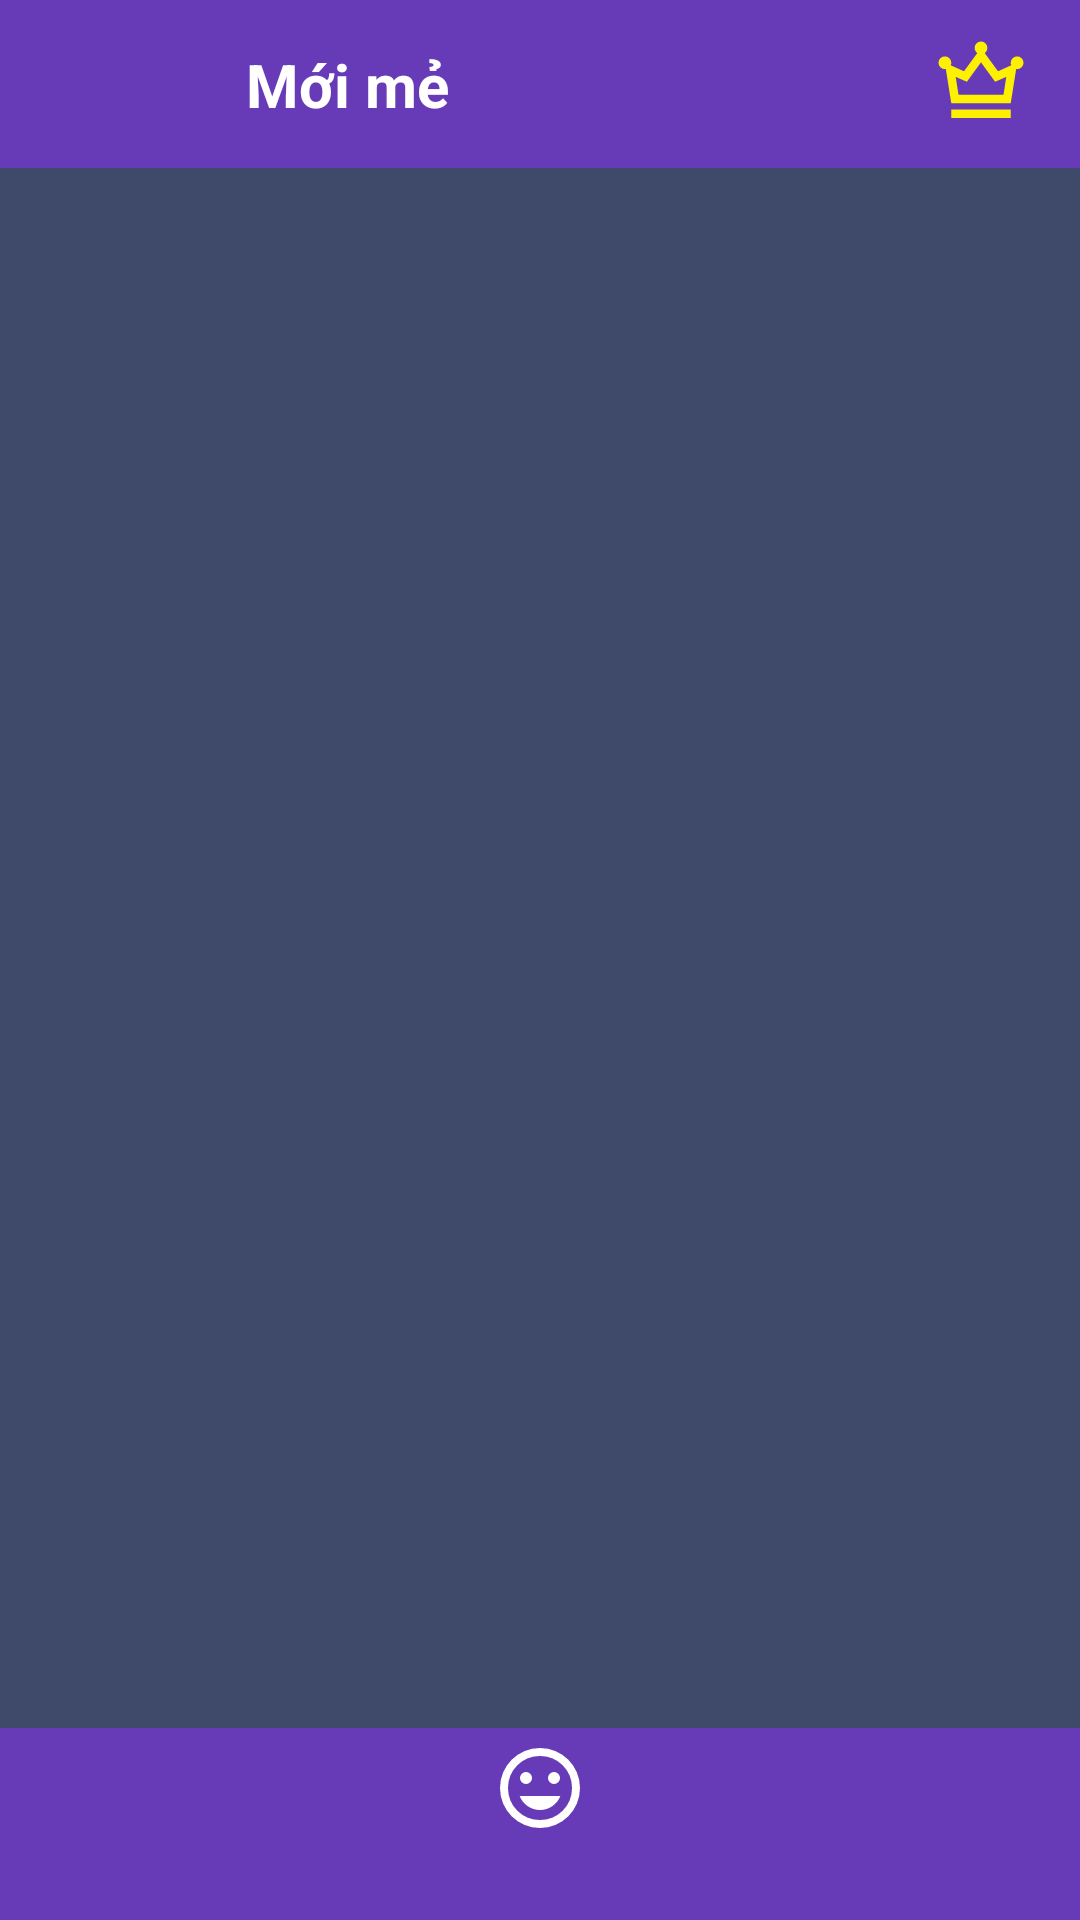

This screen was rendered from an Android layout file. Write that file and the resources it references.
<!-- AndroidManifest.xml: application theme Theme.Origy -->
<!-- res/layout/activity_new.xml -->
<?xml version="1.0" encoding="utf-8"?>
<androidx.constraintlayout.widget.ConstraintLayout
    xmlns:android="http://schemas.android.com/apk/res/android"
    xmlns:app="http://schemas.android.com/apk/res-auto"
    android:layout_width="match_parent"
    android:layout_height="match_parent"
    android:background="#3F4A6B"


    >


    <com.google.android.material.appbar.MaterialToolbar
        android:id="@+id/toolbar"
        android:layout_width="match_parent"
        android:layout_height="56dp"
        android:background="#673AB7"
        app:layout_constraintTop_toTopOf="parent">

        <androidx.constraintlayout.widget.ConstraintLayout
            android:layout_width="match_parent"
            android:layout_height="match_parent">


            <ImageView
                android:id="@+id/ivBack"
                android:layout_width="24dp"
                android:layout_height="24dp"
                android:src="@drawable/ic_back"
                app:layout_constraintStart_toStartOf="parent"
                app:layout_constraintTop_toTopOf="parent"
                app:layout_constraintBottom_toBottomOf="parent"
                android:layout_marginStart="16dp"/>


            <TextView
                android:id="@+id/tvTitle"
                android:layout_width="wrap_content"
                android:layout_height="wrap_content"
                android:text="Mới mẻ"
                android:textColor="@android:color/white"
                android:textSize="20sp"
                android:textStyle="bold"
                android:layout_marginStart="50dp"
                app:layout_constraintStart_toStartOf="@id/ivBack"
                app:layout_constraintTop_toTopOf="parent"
                app:layout_constraintBottom_toBottomOf="parent"/>


            <ImageView
                android:id="@+id/ivCrown"
                android:layout_width="34dp"
                android:layout_height="34dp"
                android:src="@drawable/ic_crown"
                app:layout_constraintEnd_toEndOf="parent"
                app:layout_constraintTop_toTopOf="parent"
                app:layout_constraintBottom_toBottomOf="parent"
                android:layout_marginEnd="16dp"/>

        </androidx.constraintlayout.widget.ConstraintLayout>

    </com.google.android.material.appbar.MaterialToolbar>
    <View
        android:id="@+id/viewOrigami"
        android:layout_width="match_parent"
        android:layout_height="50dp"
        android:layout_marginTop="20dp"
        app:layout_constraintTop_toBottomOf="@+id/toolbar"/>


    <androidx.recyclerview.widget.RecyclerView
        android:id="@+id/recyclerNew"
        android:layout_width="match_parent"
        android:layout_height="0dp"
        android:padding="12dp"
        app:layout_constraintTop_toBottomOf="@id/viewOrigami"
        app:layout_constraintBottom_toBottomOf="parent"/>
    <View
        android:id="@+id/viewBottomBar"
        android:layout_width="match_parent"
        android:layout_height="64dp"
        android:background="@drawable/bg_bottom_bar"
        app:layout_constraintBottom_toBottomOf="parent"
        app:layout_constraintStart_toStartOf="parent"
        app:layout_constraintEnd_toEndOf="parent"/>
    <ImageView
        android:id="@+id/ivSmile"
        android:layout_width="56dp"
        android:layout_height="56dp"
        android:src="@drawable/ic_smiley_face"
        android:padding="12dp"
        android:elevation="8dp"
        app:layout_constraintTop_toTopOf="@id/viewBottomBar"
        app:layout_constraintBottom_toBottomOf="@id/viewBottomBar"
        app:layout_constraintStart_toStartOf="@id/viewBottomBar"
        app:layout_constraintEnd_toEndOf="@id/viewBottomBar"
        android:layout_marginBottom="24dp"/>

</androidx.constraintlayout.widget.ConstraintLayout>
<!-- resources referenced by this layout -->
<resources>
  <!-- drawable bg_bottom_bar (drawable) -->
  <?xml version="1.0" encoding="utf-8"?>
  <selector xmlns:android="http://schemas.android.com/apk/res/android">
  
      <item android:state_selected="true">
          <shape>
              <solid android:color="#673AB7"/>
  
          </shape>
      </item>
  
      <item>
          <shape>
              <solid android:color="#673AB7"/>
  
          </shape>
      </item>
  
  </selector>
  <!-- drawable ic_crown (drawable) -->
  <vector xmlns:android="http://schemas.android.com/apk/res/android" android:height="24dp" android:tint="#FDF000" android:viewportHeight="960" android:viewportWidth="960" android:width="24dp">
        
      <path android:fillColor="@android:color/white" android:pathData="M200,800L200,720L760,720L760,800L200,800ZM200,660L149,339Q147,339 144.5,339.5Q142,340 140,340Q115,340 97.5,322.5Q80,305 80,280Q80,255 97.5,237.5Q115,220 140,220Q165,220 182.5,237.5Q200,255 200,280Q200,287 198.5,293Q197,299 195,304L320,360L445,189Q434,181 427,168Q420,155 420,140Q420,115 437.5,97.5Q455,80 480,80Q505,80 522.5,97.5Q540,115 540,140Q540,155 533,168Q526,181 515,189L640,360L765,304Q763,299 761.5,293Q760,287 760,280Q760,255 777.5,237.5Q795,220 820,220Q845,220 862.5,237.5Q880,255 880,280Q880,305 862.5,322.5Q845,340 820,340Q818,340 815.5,339.5Q813,339 811,339L760,660L200,660ZM268,580L692,580L718,413L613,459L480,276L347,459L242,413L268,580ZM480,580L480,580L480,580L480,580L480,580L480,580L480,580Z"/>
      
  </vector>
  <!-- drawable ic_smiley_face (drawable) -->
  <vector xmlns:android="http://schemas.android.com/apk/res/android" android:height="24dp" android:tint="#FFFFFF" android:viewportHeight="960" android:viewportWidth="960" android:width="24dp">
        
      <path android:fillColor="@android:color/white" android:pathData="M620,440Q645,440 662.5,422.5Q680,405 680,380Q680,355 662.5,337.5Q645,320 620,320Q595,320 577.5,337.5Q560,355 560,380Q560,405 577.5,422.5Q595,440 620,440ZM340,440Q365,440 382.5,422.5Q400,405 400,380Q400,355 382.5,337.5Q365,320 340,320Q315,320 297.5,337.5Q280,355 280,380Q280,405 297.5,422.5Q315,440 340,440ZM480,700Q548,700 603.5,661.5Q659,623 684,560L276,560Q301,623 356.5,661.5Q412,700 480,700ZM480,880Q397,880 324,848.5Q251,817 197,763Q143,709 111.5,636Q80,563 80,480Q80,397 111.5,324Q143,251 197,197Q251,143 324,111.5Q397,80 480,80Q563,80 636,111.5Q709,143 763,197Q817,251 848.5,324Q880,397 880,480Q880,563 848.5,636Q817,709 763,763Q709,817 636,848.5Q563,880 480,880ZM480,480Q480,480 480,480Q480,480 480,480Q480,480 480,480Q480,480 480,480Q480,480 480,480Q480,480 480,480Q480,480 480,480Q480,480 480,480ZM480,800Q614,800 707,707Q800,614 800,480Q800,346 707,253Q614,160 480,160Q346,160 253,253Q160,346 160,480Q160,614 253,707Q346,800 480,800Z"/>
      
  </vector>
  <style name="Theme.Origy" parent="Base.Theme.Origy" />
  <style name="Base.Theme.Origy" parent="Theme.Material3.DayNight.NoActionBar">
          
          
      </style>
</resources>
